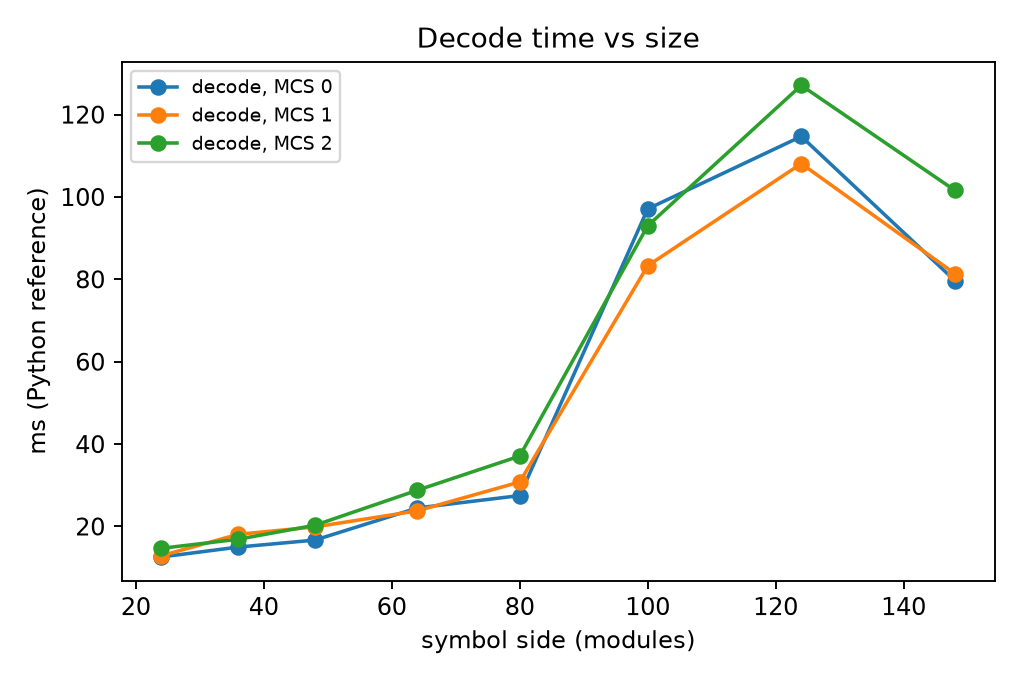

Data behind this chart, as committed beside it:
mcs, side_modules, payload_bytes, encode_ms_median, decode_ms_median, decoded
0, 24, 6, 0.6, 12.6, True
0, 36, 49, 1.2, 15.0, True
0, 48, 109, 1.9, 16.7, True
0, 64, 217, 3.9, 24.5, True
0, 80, 356, 5.3, 27.5, True
0, 100, 572, 10.5, 97.1, True
0, 124, 893, 13.2, 114.7, True
0, 148, 1284, 19.1, 79.7, True
1, 24, 19, 0.6, 12.9, True
1, 36, 106, 1.8, 18.1, True
1, 48, 226, 2.9, 19.9, True
1, 64, 441, 5.1, 23.8, True
1, 80, 719, 8.5, 30.8, True
1, 100, 1151, 13.3, 83.3, True
1, 124, 1794, 20.7, 108.1, True
1, 148, 2576, 32.2, 81.4, True
2, 24, 33, 0.8, 14.7, True
2, 36, 163, 2.0, 16.9, True
2, 48, 343, 3.7, 20.3, True
2, 64, 666, 6.7, 28.8, True
2, 80, 1082, 11.2, 37.1, True
2, 100, 1730, 18.3, 93.0, True
2, 124, 2695, 29.2, 127.1, True
2, 148, 3868, 38.4, 101.6, True
